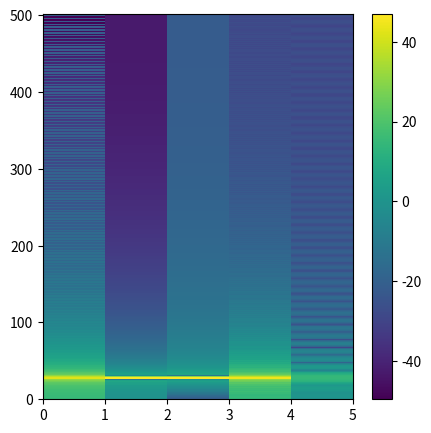

Reproduce this figure in Python.
import numpy as np
import matplotlib.pyplot as plt


def zero_pad(L, S, x):
    a = np.pad(x, ((L - S, L - S)))
    add = (S - (len(a) % S)) % S
    a = np.pad(a, ((0, add)))
    return a


def frame_divide(L, S, x):
    a = zero_pad(L, S, x)
    T = (len(a) - L) // S + 1
    b = np.zeros((T, L))
    for t in range(T):
        b[t] = a[t * S : t * S + L]
    return b


def STFT(L, S, w, x):
    b = frame_divide(L, S, x)
    T = b.shape[0]
    c = np.zeros((L // 2 + 1, T), dtype=np.complex128)
    for t in range(T):
        c[:, t] = np.fft.rfft(w * b[t, :])
    return c


def Hamming(N):
    n = np.arange(N)
    win = 0.54 - 0.46 * np.cos(2 * np.pi * n / (N - 1))
    return win


if __name__ == "__main__":
    A = 1
    f = 440
    fs = 16000
    sec = 0.1

    t = np.arange(0, sec, 1 / fs)
    y = A * np.sin(2 * np.pi * f * t)

    L = 1000
    w = Hamming(L)
    S = 500

    ans = STFT(L, S, w, y)

    X, Y = np.mgrid[: ans.shape[1] + 1, : ans.shape[0] + 1]

    fig, ax = plt.subplots(figsize=(5, 5))
    spec = ax.pcolormesh(X, Y, 20 * np.log10(np.abs(ans)).T)
    fig.colorbar(spec, ax=ax, orientation="vertical")
    plt.show()
